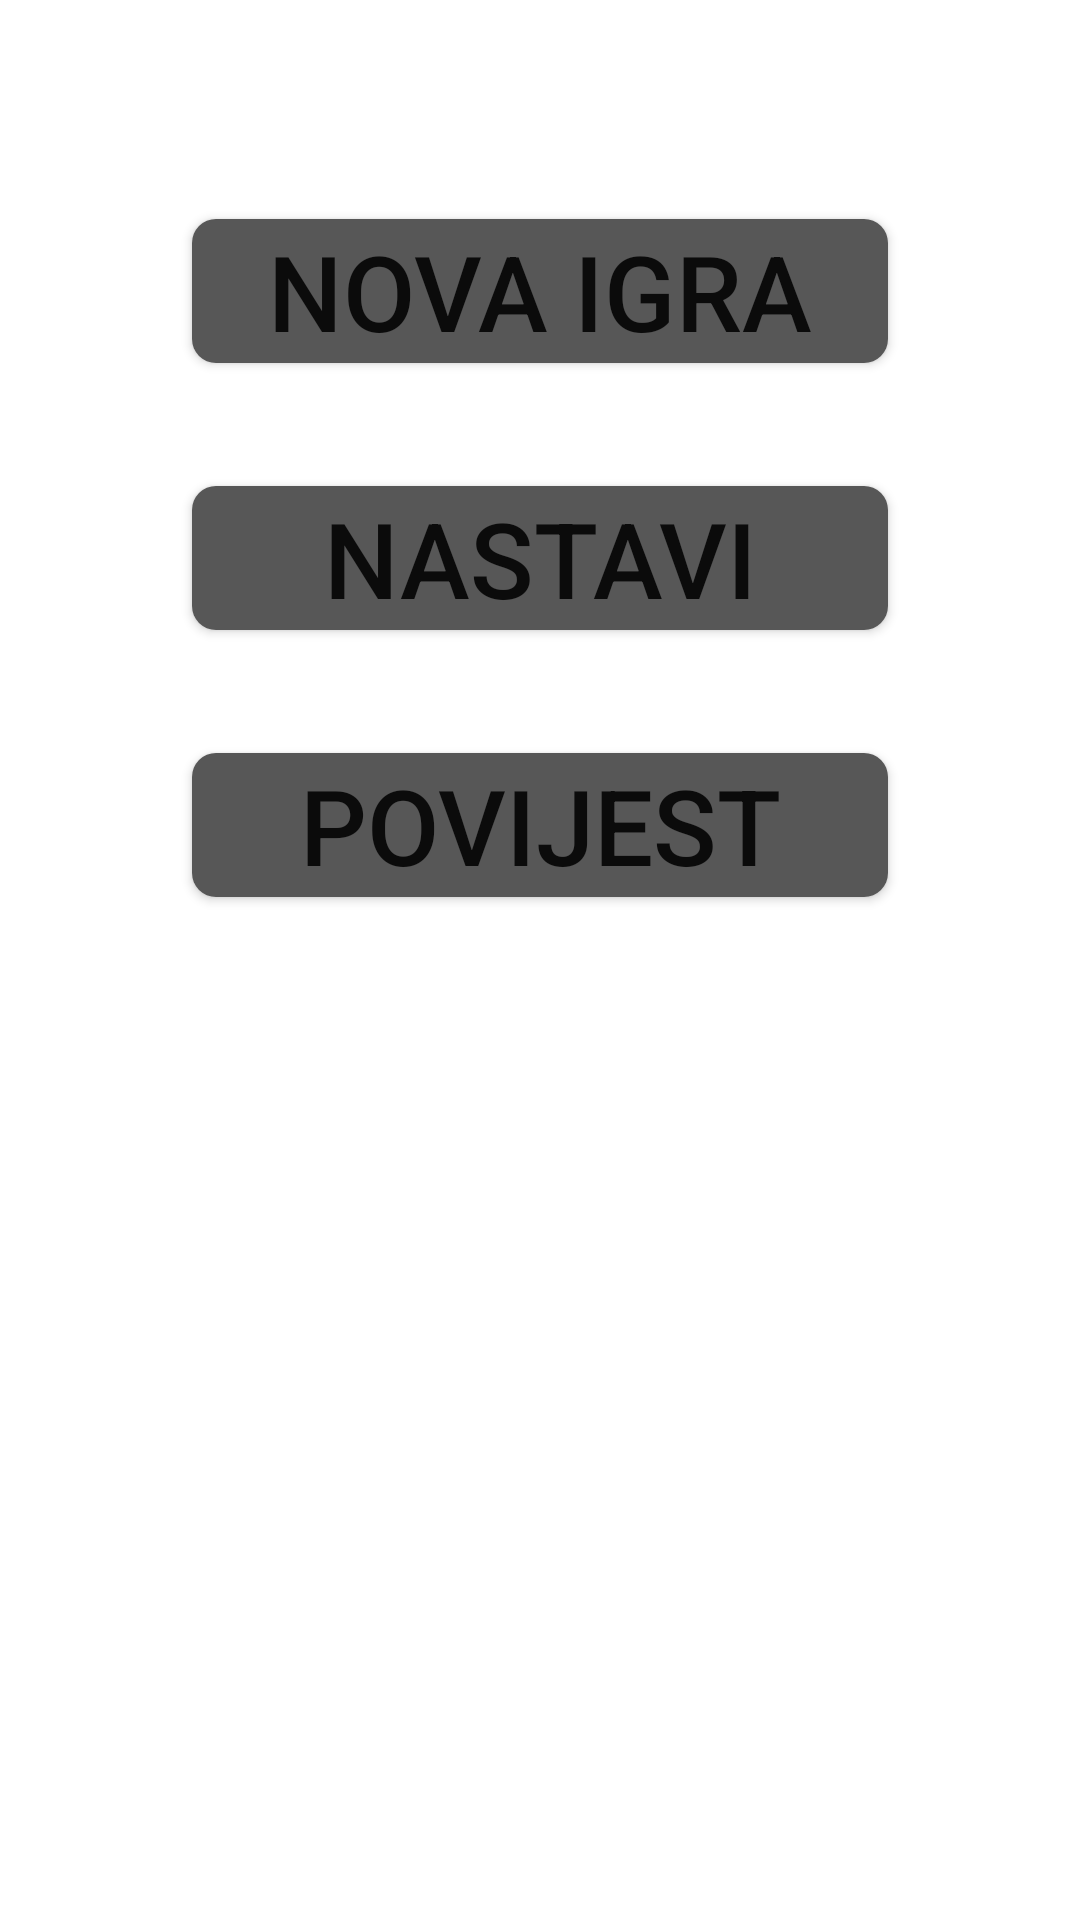

The Android layout XML behind this screen, and the referenced resources:
<!-- AndroidManifest.xml: application theme AppTheme -->
<!-- res/layout/activity_menu.xml -->
<?xml version="1.0" encoding="utf-8"?>
<androidx.constraintlayout.widget.ConstraintLayout xmlns:android="http://schemas.android.com/apk/res/android"
    xmlns:app="http://schemas.android.com/apk/res-auto"
    xmlns:tools="http://schemas.android.com/tools"
    android:layout_width="match_parent"
    android:layout_height="match_parent"
    tools:context=".activities.menuActivity">

    <ImageView
        android:id="@+id/img_postavke"
        android:layout_width="wrap_content"
        android:layout_height="wrap_content"
        android:src="@drawable/ic_postavke"
        app:layout_constraintEnd_toEndOf="parent"
        app:layout_constraintTop_toTopOf="parent"
        android:layout_marginTop="16dp"
        android:layout_marginEnd="16dp"/>

    <Button
        android:id="@+id/btn_nova_igra"
        android:layout_width="match_parent"
        android:layout_height="wrap_content"
        android:text="@string/nova_igra"
        android:textSize="35sp"
        app:layout_constraintTop_toTopOf="parent"
        app:layout_constraintStart_toStartOf="parent"
        app:layout_constraintEnd_toEndOf="parent"
        app:layout_constraintBottom_toTopOf="@id/btn_nastavi"
        android:layout_marginStart="64dp"
        android:layout_marginEnd="64dp"
        android:layout_marginTop="32dp"
        android:background="@drawable/menu_gumb_bg"/>

    <Button
        android:id="@+id/btn_nastavi"
        android:layout_width="match_parent"
        android:layout_height="wrap_content"
        android:text="@string/nastavi"
        android:textSize="35sp"
        app:layout_constraintTop_toBottomOf="@id/btn_nova_igra"
        app:layout_constraintStart_toStartOf="parent"
        app:layout_constraintEnd_toEndOf="parent"
        app:layout_constraintBottom_toTopOf="@id/btn_povijest"
        android:layout_marginStart="64dp"
        android:layout_marginEnd="64dp"
        android:background="@drawable/menu_gumb_bg"/>

    <Button
        android:id="@+id/btn_povijest"
        android:layout_width="match_parent"
        android:layout_height="wrap_content"
        android:text="@string/povijest"
        android:textSize="35sp"
        app:layout_constraintTop_toBottomOf="@id/btn_nastavi"
        app:layout_constraintStart_toStartOf="parent"
        app:layout_constraintEnd_toEndOf="parent"
        app:layout_constraintBottom_toBottomOf="parent"
        android:layout_marginStart="64dp"
        android:layout_marginEnd="64dp"
        android:layout_marginBottom="300dp"
        android:background="@drawable/menu_gumb_bg"/>

</androidx.constraintlayout.widget.ConstraintLayout>
<!-- resources referenced by this layout -->
<resources>
  <!-- drawable menu_gumb_bg (drawable) -->
  <?xml version="1.0" encoding="UTF-8"?>
  <shape xmlns:android="http://schemas.android.com/apk/res/android">
      <solid android:color="#575757"/>
      <stroke/>
      <corners android:radius="8dp"/>
      <padding android:left="0dp" android:top="0dp" android:right="0dp" android:bottom="0dp" />
  </shape>
  <string name="nastavi">Nastavi</string>
  <string name="nova_igra">NOVA IGRA</string>
  <string name="povijest">povijest</string>
</resources>
